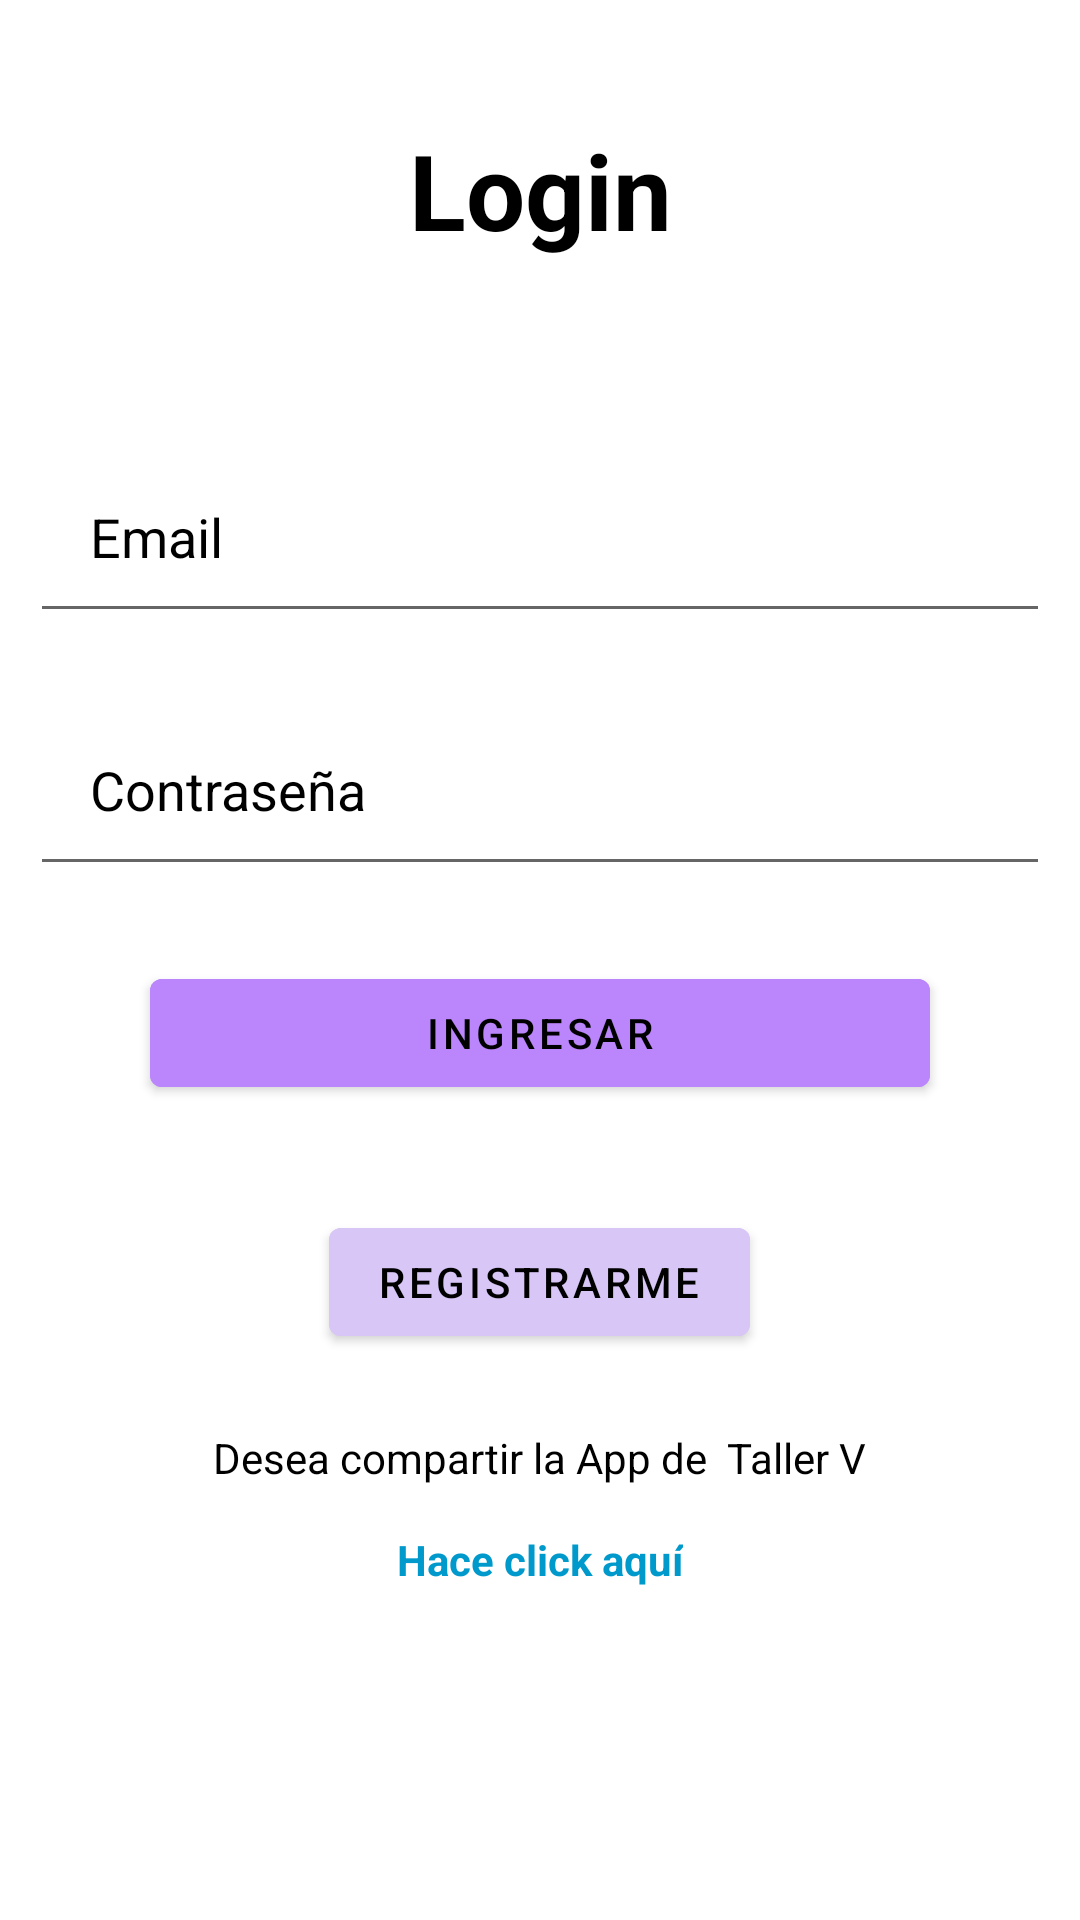

Produce the Android XML layout that renders to this screen, including the resource entries it uses.
<!-- AndroidManifest.xml: application theme Theme.TallerV -->
<!-- res/layout/activity_main.xml -->
<?xml version="1.0" encoding="utf-8"?>
    <RelativeLayout xmlns:android="http://schemas.android.com/apk/res/android"
        xmlns:app="http://schemas.android.com/apk/res-auto"
        xmlns:tools="http://schemas.android.com/tools"
        android:layout_width="match_parent"
        android:layout_height="match_parent"
        tools:context=".MainActivity">

    <TextView
        android:id="@+id/login"
        android:layout_width="match_parent"
        android:layout_height="wrap_content"
        android:layout_marginStart="50dp"
        android:layout_marginTop="40dp"
        android:layout_marginEnd="50dp"
        android:layout_marginBottom="50dp"
        android:gravity="center"
        android:text="Login"
        android:textColor="@color/black"
        android:textSize="35dp"
        android:textStyle="bold" />

    <EditText
        android:id="@+id/email"
        android:layout_width="match_parent"
        android:layout_height="wrap_content"
        android:layout_below="@+id/login"
        android:layout_marginStart="10dp"
        android:layout_marginTop="10dp"
        android:layout_marginEnd="10dp"
        android:layout_marginBottom="10dp"
        android:drawablePadding="20dp"
        android:hint="Email"
        android:inputType="textEmailAddress"
        android:padding="20dp"
        android:textColor="@color/black"
        android:textColorHint="@color/black" />

    <EditText
        android:id="@+id/contrasena"
        android:layout_width="match_parent"
        android:layout_height="wrap_content"
        android:layout_below="@+id/email"
        android:layout_marginStart="10dp"
        android:layout_marginTop="10dp"
        android:layout_marginEnd="10dp"
        android:layout_marginBottom="10dp"
        android:drawablePadding="20dp"
        android:hint="Contraseña"
        android:padding="20dp"
        android:textColor="@color/black"
        android:textColorHint="@color/black"
        android:inputType="textPassword" />


    <com.google.android.material.button.MaterialButton
        android:id="@+id/btnIngresar"
        android:layout_width="wrap_content"
        android:layout_height="wrap_content"
        android:layout_below="@+id/contrasena"
        android:layout_alignParentStart="true"
        android:layout_alignParentEnd="true"
        android:layout_marginStart="50dp"
        android:layout_marginTop="15dp"
        android:layout_marginEnd="50dp"
        android:layout_marginBottom="20dp"
        android:backgroundTint="@color/purple_200"
        android:text="INGRESAR"
        android:textColor="@color/black" />

    <com.google.android.material.button.MaterialButton
        android:id="@+id/registrarse"
        android:layout_width="wrap_content"
        android:layout_height="wrap_content"
        android:layout_below="@id/btnIngresar"
        android:layout_centerHorizontal="true"
        android:layout_marginStart="15dp"
        android:layout_marginTop="15dp"
        android:layout_marginEnd="15dp"
        android:layout_marginBottom="15dp"
        android:backgroundTint="#D7C6F6"
        android:text="Registrarme"
        android:textColor="@color/black" />

    <TextView
        android:id="@+id/textoCompartir"
        android:layout_width="wrap_content"
        android:layout_height="wrap_content"
        android:layout_below="@id/registrarse"
        android:layout_centerHorizontal="true"
        android:layout_marginStart="10dp"
        android:layout_marginTop="10dp"
        android:layout_marginEnd="10dp"
        android:layout_marginBottom="10dp"
        android:text="Desea compartir la App de  Taller V"
        android:textColor="@color/black" />

    <TextView
        android:id="@+id/compartir"
        android:layout_width="wrap_content"
        android:layout_height="wrap_content"
        android:layout_below="@id/textoCompartir"
        android:layout_centerHorizontal="true"
        android:layout_marginStart="5dp"
        android:layout_marginTop="5dp"
        android:layout_marginEnd="5dp"
        android:layout_marginBottom="5dp"
        android:text="Hace click aquí"
        android:textColor="@android:color/holo_blue_dark"
        android:textStyle="bold"/>

</RelativeLayout>
<!-- resources referenced by this layout -->
<resources>
  <style name="Theme.TallerV" parent="Theme.MaterialComponents.DayNight.DarkActionBar">
          
          <item name="colorPrimary">@color/purple_500</item>
          <item name="colorPrimaryVariant">@color/purple_700</item>
          <item name="colorOnPrimary">@color/white</item>
          
          <item name="colorSecondary">@color/teal_200</item>
          <item name="colorSecondaryVariant">@color/teal_700</item>
          <item name="colorOnSecondary">@color/black</item>
          
          <item name="android:statusBarColor" tools:targetApi="l">?attr/colorPrimaryVariant</item>
          
      </style>
  <!-- not gathered from this repository: default colours our renderer supplied (Android Studio template values) -->
  <color name="purple_200">#FFBB86FC</color>
  <color name="purple_500">#FF6200EE</color>
  <color name="purple_700">#FF3700B3</color>
  <color name="teal_200">#FF03DAC5</color>
  <color name="teal_700">#FF018786</color>
  <color name="black">#FF000000</color>
  <color name="white">#FFFFFFFF</color>
</resources>
